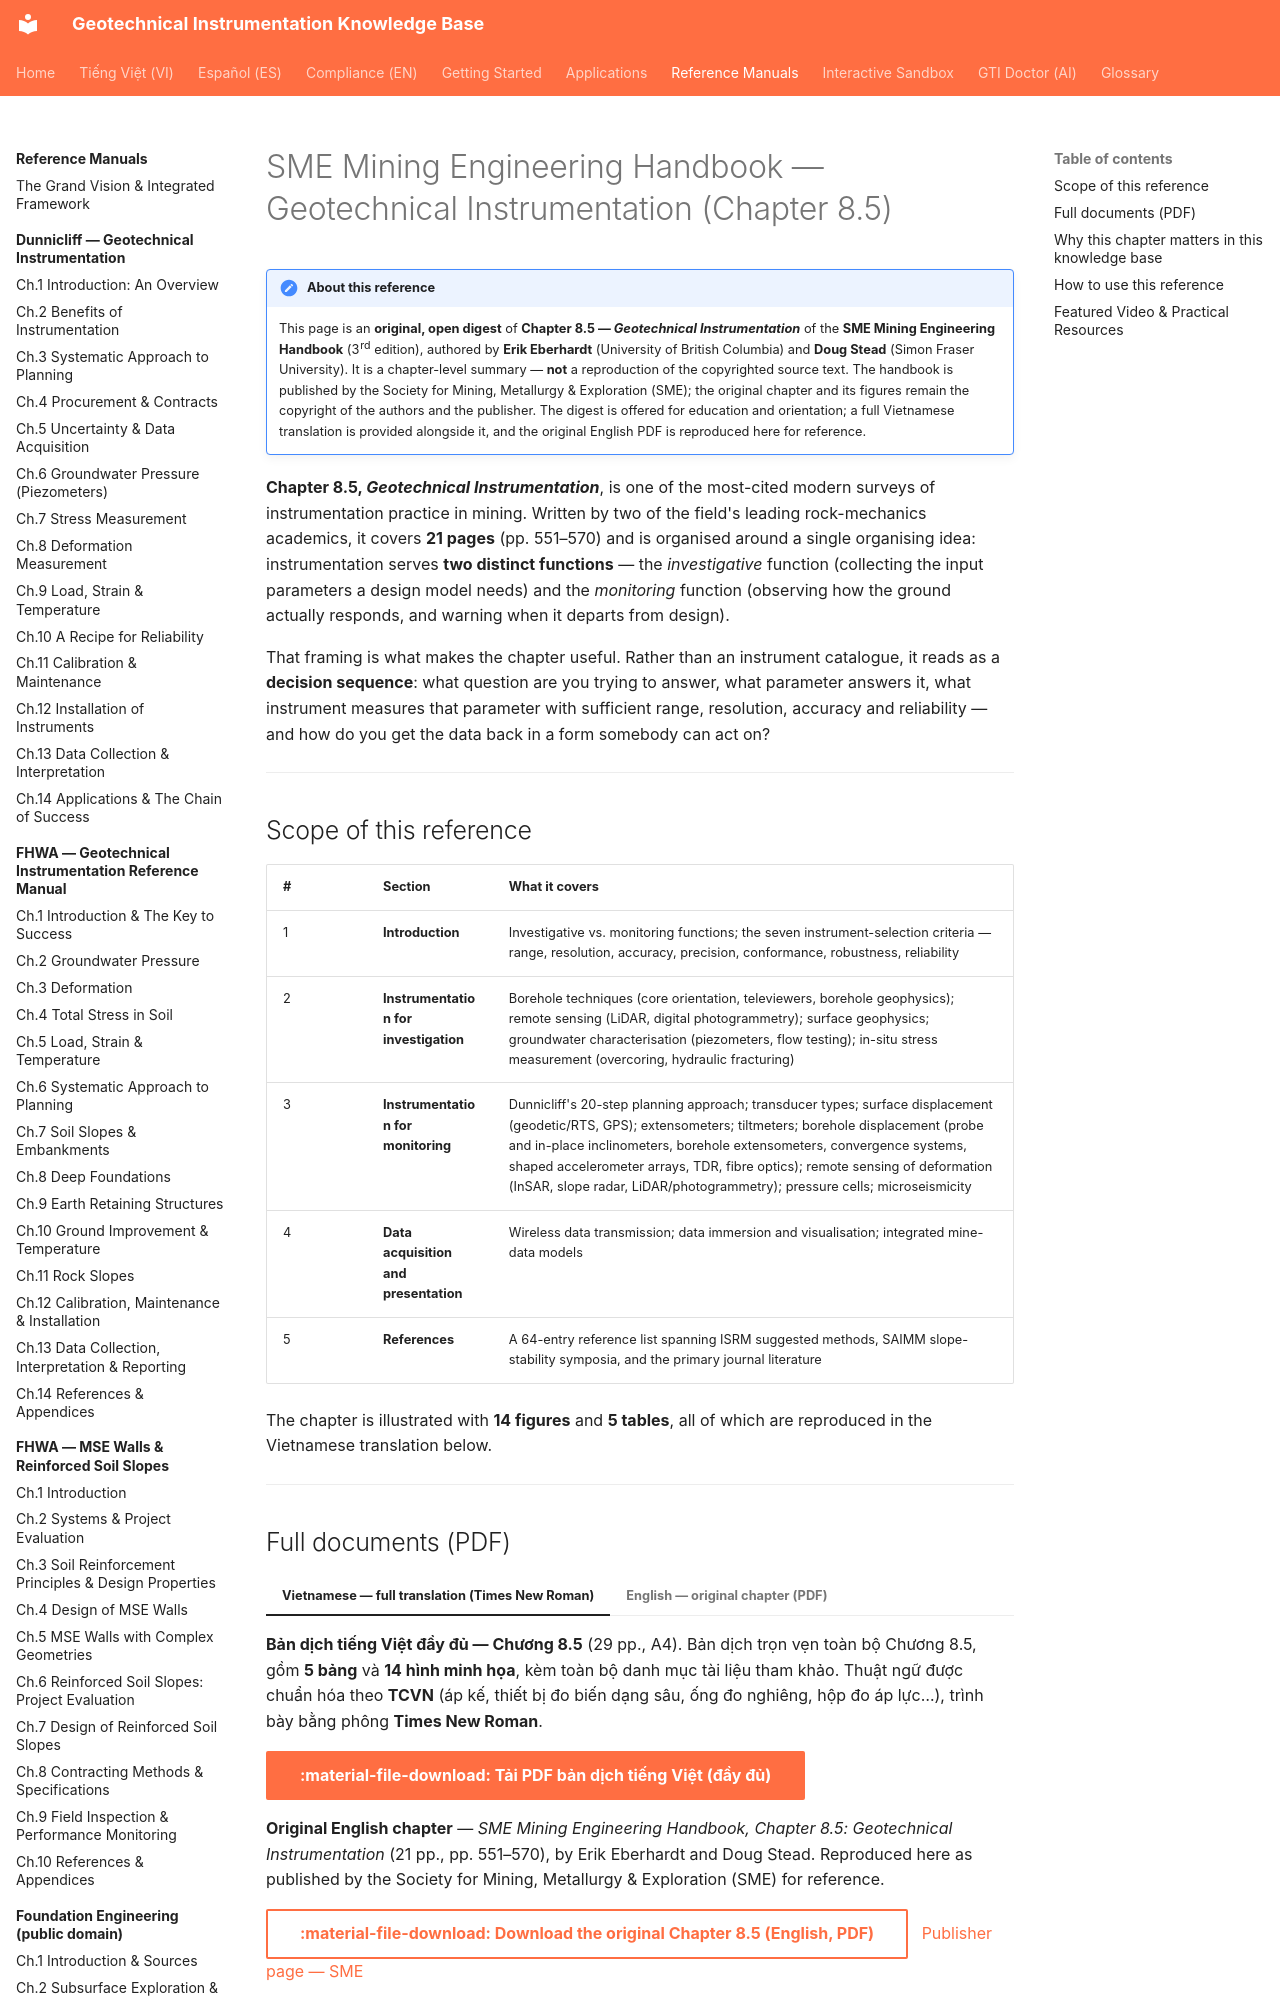

repository: geoinst/geoinst.github.io · page: reference-manuals/sme-mine-handbook/index.html · generator: mkdocs

---
lang: en
lang_alt: vi/reference-manuals/sme-mine-handbook/
---
# SME Mining Engineering Handbook — Geotechnical Instrumentation (Chapter 8.5)

!!! note "About this reference"
    This page is an **original, open digest** of **Chapter 8.5 — *Geotechnical
    Instrumentation*** of the **SME Mining Engineering Handbook** (3rd edition),
    authored by **Erik Eberhardt** (University of British Columbia) and **Doug
    Stead** (Simon Fraser University). It is a chapter-level summary — **not** a
    reproduction of the copyrighted source text. The handbook is published by the
    Society for Mining, Metallurgy & Exploration (SME); the original chapter and its
    figures remain the copyright of the authors and the publisher. The digest is
    offered for education and orientation; a full Vietnamese translation is provided
    alongside it, and the original English PDF is reproduced here for reference.

**Chapter 8.5, *Geotechnical Instrumentation***, is one of the most-cited modern
surveys of instrumentation practice in mining. Written by two of the field's
leading rock-mechanics academics, it covers **21 pages** (pp. 551–570) and is
organised around a single organising idea: instrumentation serves **two distinct
functions** — the *investigative* function (collecting the input parameters a
design model needs) and the *monitoring* function (observing how the ground
actually responds, and warning when it departs from design).

That framing is what makes the chapter useful. Rather than an instrument
catalogue, it reads as a **decision sequence**: what question are you trying to
answer, what parameter answers it, what instrument measures that parameter with
sufficient range, resolution, accuracy and reliability — and how do you get the
data back in a form somebody can act on?

---
